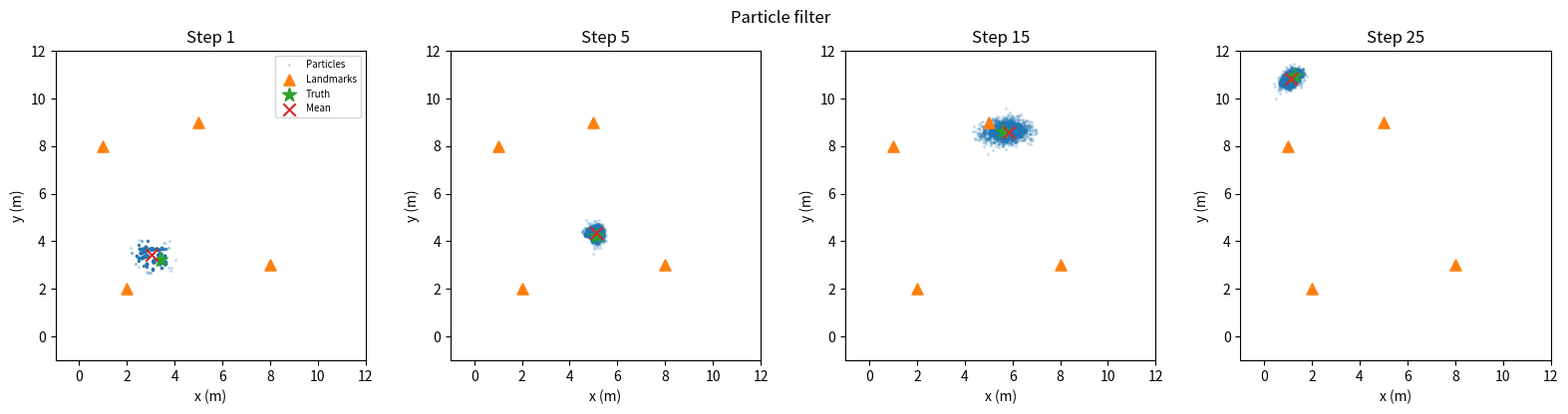

Source code (Python):
"""Professor Lee Week 5, Assignment 4: reproducible experiments Q1-Q6.

Install: pip install numpy matplotlib
Examples: python particle_filter_assignment4.py --experiment q1
          python particle_filter_assignment4.py --experiment q4 --seed 0
          python particle_filter_assignment4.py --M 2000 --sigr 0.05 --lm 2

Baseline matches the supplied Python example: measurement-only weights each step.
Use --weight-mode recursive for a sequential importance filter when resampling is skipped.
All figures and CSVs are written to --outdir (default: week05_outputs).
Q7 is an analytical derivation for the written report, not a code experiment.
"""
import argparse
import csv
from pathlib import Path
import numpy as np

LM_ALL = np.array([[2., 2.], [8., 3.], [5., 9.], [1., 8.]])
SIG_MOT = np.array([0.08, 0.08, 0.04])


def motion_sample(P, rng, noise_scale=1.):
    n = len(P)
    out = P.copy()
    th = P[:, 2]
    out[:, 0] += .5*np.cos(th) + rng.normal(0, .08*noise_scale, n)
    out[:, 1] += .5*np.sin(th) + rng.normal(0, .08*noise_scale, n)
    out[:, 2] = (th + .12 + rng.normal(0, .04*noise_scale, n) + np.pi) % (2*np.pi)-np.pi
    return out


def likelihood(P, z, landmarks, sigma):
    d = np.linalg.norm(P[:, None, :2] - landmarks[None, :, :], axis=2)
    return -.5*np.square((d-z)/sigma).sum(axis=1)


def normalize_logweights(logw):
    w = np.exp(logw-logw.max())
    return w/w.sum()


def resample_indices(w, rng, sampler):
    m = len(w)
    cdf = np.cumsum(w)
    if sampler == 'low':
        draws = (rng.random()+np.arange(m))/m
    else:
        draws = rng.random(m)
    return np.minimum(np.searchsorted(cdf, draws), m-1)


def simulate(M=2000, seed=0, sigr=.35, lm=4, resample='neff', sampler='low',
             kidnap=0, inject=0., weight_mode='baseline', temper=1.,
             motion_noise_scale=1., steps=25, snapshots=()):
    rng = np.random.default_rng(seed)
    landmarks = LM_ALL[:lm]
    P = np.column_stack((rng.uniform(0,10,M), rng.uniform(0,10,M), rng.uniform(-np.pi,np.pi,M)))
    truth = np.array([3.,3.,.3])
    w = np.full(M, 1/M)
    records, frames = [], {}
    for t in range(1, steps+1):
        if kidnap and t == kidnap:
            truth = np.array([7.5, 7., -2.])
        truth = motion_sample(truth[None,:],rng)[0]
        z = np.linalg.norm(truth[:2]-landmarks,axis=1)+rng.normal(0,sigr,lm)
        P = motion_sample(P,rng,motion_noise_scale)
        if inject:
            k = min(M, max(1, round(inject*M)))
            ix = rng.choice(M,k,replace=False)
            P[ix] = np.column_stack((rng.uniform(0,10,k),rng.uniform(0,10,k),rng.uniform(-np.pi,np.pi,k)))
            # Randomly injected particles are given a prior mass rather than inheriting arbitrary old weights.
            w[ix] = 1/M
            w /= w.sum()
        logw = likelihood(P,z,landmarks,sigr)/temper
        if weight_mode == 'recursive':
            logw += np.log(np.maximum(w,1e-300))
        w = normalize_logweights(logw)
        ess = 1/np.sum(w*w)
        did = resample == 'always' or (resample == 'neff' and ess < M/2)
        unique = M
        if did:
            idx = resample_indices(w,rng,sampler)
            unique = len(np.unique(idx))
            P = P[idx]
            w = np.full(M,1/M)
        est = w@P[:,:2]
        err = float(np.linalg.norm(est-truth[:2]))
        spread = float(P[:,:2].std(axis=0).mean())
        records.append(dict(step=t,error_m=err,ess=float(ess),spread_m=spread,
                            resampled=int(did),unique_ancestors=unique,
                            truth_x=float(truth[0]),truth_y=float(truth[1]),
                            est_x=float(est[0]),est_y=float(est[1])))
        if t in snapshots:
            frames[t] = (P[:,:2].copy(),truth[:2].copy(),est.copy(),landmarks.copy())
    return records, frames


def save_csv(rows,path):
    if not rows: return
    with open(path,'w',newline='',encoding='utf-8') as f:
        writer=csv.DictWriter(f,fieldnames=list(rows[0])); writer.writeheader(); writer.writerows(rows)


def plot_lines(data, title, ylabel, path):
    import matplotlib.pyplot as plt
    fig,ax=plt.subplots(figsize=(7,4))
    for name, records in data.items():
        ax.plot([r['step'] for r in records],[r[ylabel] for r in records],label=name)
    ax.set(xlabel='Step',ylabel=ylabel.replace('_',' '),title=title)
    ax.grid(alpha=.25); ax.legend(); fig.tight_layout(); fig.savefig(path,dpi=170); plt.close(fig)


def plot_snapshots(frames, path, title):
    import matplotlib.pyplot as plt
    fig,axes=plt.subplots(1,len(frames),figsize=(4*len(frames),4),squeeze=False)
    for ax,(t,(P,truth,est,lm)) in zip(axes[0],frames.items()):
        ax.scatter(P[:,0],P[:,1],s=2,alpha=.17,label='Particles')
        ax.scatter(lm[:,0],lm[:,1],marker='^',s=65,label='Landmarks')
        ax.scatter(*truth,marker='*',s=110,label='Truth')
        ax.scatter(*est,marker='x',s=80,label='Mean')
        ax.set(xlim=(-1,12),ylim=(-1,12),xlabel='x (m)',ylabel='y (m)',title=f'Step {t}')
        ax.set_aspect('equal')
    axes[0,0].legend(fontsize=7);fig.suptitle(title);fig.tight_layout();fig.savefig(path,dpi=170);plt.close(fig)


def experiment(args):
    out=Path(args.outdir);out.mkdir(parents=True,exist_ok=True)
    q=args.experiment
    if q=='q1':
        rows=[]
        for m in (100,500,2000,10000):
            for seed in range(args.runs):
                rec,_=simulate(M=m,seed=seed,weight_mode=args.weight_mode)
                rows.append(dict(M=m,seed=seed,final_error_m=rec[-1]['error_m'],
                                 success_0_5m=int(rec[-1]['error_m']<=.5),
                                 resampling_steps=sum(r['resampled'] for r in rec)))
        save_csv(rows,out/'q1_particle_sweep.csv')
        print('Q1: success defined as final error <= 0.5 m')
        for m in (100,500,2000,10000):
            a=[r for r in rows if r['M']==m]
            print(f'M={m:5d}: {sum(r["success_0_5m"] for r in a)}/{len(a)} = '
                  f'{100*np.mean([r["success_0_5m"] for r in a]):.1f}%, '
                  f'mean error={np.mean([r["final_error_m"] for r in a]):.3f} m')
        import matplotlib.pyplot as plt
        fig,ax=plt.subplots(figsize=(6,4));ax.bar([str(m) for m in (100,500,2000,10000)],
              [100*np.mean([r['success_0_5m'] for r in rows if r['M']==m]) for m in (100,500,2000,10000)])
        ax.set(xlabel='Particles (M)',ylabel='Success rate (%)',ylim=(0,105),title='Q1: Global localization success')
        fig.tight_layout();fig.savefig(out/'q1_success.png',dpi=170);plt.close(fig)
    elif q=='q2':
        traces={}
        for policy in ('neff','always'):
            rec,_=simulate(M=args.M,seed=args.seed,resample=policy,weight_mode=args.weight_mode)
            traces[policy]=rec
            save_csv(rec,out/f'q2_{policy}.csv')
            print(f'{policy}: final error={rec[-1]["error_m"]:.3f} m, resampling steps={sum(r["resampled"] for r in rec)}')
        plot_lines(traces,'Q2: Particle spread by resampling policy','spread_m',out/'q2_spread.png')
        plot_lines(traces,'Q2: Localization error','error_m',out/'q2_error.png')
    elif q=='q3':
        configs={'baseline_sigma_035':dict(sigr=.35),'precise_sigma_005':dict(sigr=.05),
                 'tempered_sigma_005':dict(sigr=.05,temper=5.),
                 'more_motion_noise_sigma_005':dict(sigr=.05,motion_noise_scale=2.)}
        traces={}
        for name,opts in configs.items():
            rec,frames=simulate(M=args.M,seed=args.seed,snapshots=(1,5,15,25),
                                weight_mode=args.weight_mode,**opts)
            traces[name]=rec;save_csv(rec,out/f'q3_{name}.csv')
            plot_snapshots(frames,out/f'q3_{name}_particles.png',name)
            print(f'{name}: final error={rec[-1]["error_m"]:.3f} m')
        plot_lines(traces,'Q3: Precise sensor paradox','error_m',out/'q3_error.png')
    elif q=='q4':
        rec,frames=simulate(M=args.M,seed=args.seed,lm=2,snapshots=(1,4,8,15,25),weight_mode=args.weight_mode)
        save_csv(rec,out/'q4_two_landmarks.csv')
        plot_snapshots(frames,out/'q4_ambiguity.png','Q4: Two-landmark hypotheses')
        print(f'Q4 final error={rec[-1]["error_m"]:.3f} m')
    elif q=='q5':
        rows=[]
        for sampler in ('low','multinomial'):
            for seed in range(args.repeats):
                rec,_=simulate(M=args.M,seed=seed,sampler=sampler,weight_mode=args.weight_mode)
                rows.append(dict(sampler=sampler,seed=seed,final_error_m=rec[-1]['error_m'],
                                 final_est_x=rec[-1]['est_x'],final_est_y=rec[-1]['est_y'],
                                 resampling_steps=sum(r['resampled'] for r in rec)))
        save_csv(rows,out/'q5_resampling_comparison.csv')
        for sampler in ('low','multinomial'):
            a=[r for r in rows if r['sampler']==sampler]
            print(f'{sampler}: mean error={np.mean([r["final_error_m"] for r in a]):.3f} m, '
                  f'variance of final error={np.var([r["final_error_m"] for r in a],ddof=1):.4f} m²')
        import matplotlib.pyplot as plt
        fig,ax=plt.subplots(figsize=(6,4))
        ax.boxplot([[r['final_error_m'] for r in rows if r['sampler']==s] for s in ('low','multinomial')],
                   tick_labels=['Low variance','Multinomial'])
        ax.set(ylabel='Final localization error (m)',title=f'Q5: {args.repeats} repetitions')
        fig.tight_layout();fig.savefig(out/'q5_error_boxplot.png',dpi=170);plt.close(fig)
    elif q=='q6':
        traces={}
        for name,inj in (('without_injection',0.),('with_injection',.02)):
            rec,frames=simulate(M=args.M,seed=args.seed,kidnap=15,inject=inj,
                                snapshots=(14,15,18,25),weight_mode=args.weight_mode)
            traces[name]=rec;save_csv(rec,out/f'q6_{name}.csv')
            plot_snapshots(frames,out/f'q6_{name}_particles.png',name)
            print(f'{name}: final error={rec[-1]["error_m"]:.3f} m')
        plot_lines(traces,'Q6: Kidnapped robot at step 15','error_m',out/'q6_error.png')
    elif q=='single':
        rec,frames=simulate(M=args.M,seed=args.seed,sigr=args.sigr,lm=args.lm,
             resample=args.resample,sampler=args.sampler,kidnap=args.kidnap,
             inject=args.inject,weight_mode=args.weight_mode,snapshots=(1,5,15,25))
        save_csv(rec,out/'single_run.csv');plot_snapshots(frames,out/'single_particles.png','Particle filter')
        print(f'Final error: {rec[-1]["error_m"]:.3f} m')
    else: raise ValueError(q)
    print('Saved output in',out.resolve())


if __name__=='__main__':
    p=argparse.ArgumentParser(description=__doc__,formatter_class=argparse.RawDescriptionHelpFormatter)
    p.add_argument('--experiment',choices=('q1','q2','q3','q4','q5','q6','single'),default='single')
    p.add_argument('--M',type=int,default=2000)
    p.add_argument('--seed',type=int,default=0)
    p.add_argument('--sigr',type=float,default=.35)
    p.add_argument('--lm',type=int,choices=(1,2,3,4),default=4)
    p.add_argument('--resample',choices=('neff','always','never'),default='neff')
    p.add_argument('--sampler',choices=('low','multinomial'),default='low')
    p.add_argument('--kidnap',type=int,default=0)
    p.add_argument('--inject',type=float,default=0.)
    p.add_argument('--weight-mode',choices=('baseline','recursive'),default='baseline')
    p.add_argument('--runs',type=int,default=20)
    p.add_argument('--repeats',type=int,default=100)
    p.add_argument('--outdir',default='week05_outputs')
    a=p.parse_args()
    if a.M<=0 or a.runs<=0 or a.repeats<=1 or a.sigr<=0 or a.inject<0 or a.inject>1: p.error('Invalid parameter range')
    experiment(a)
